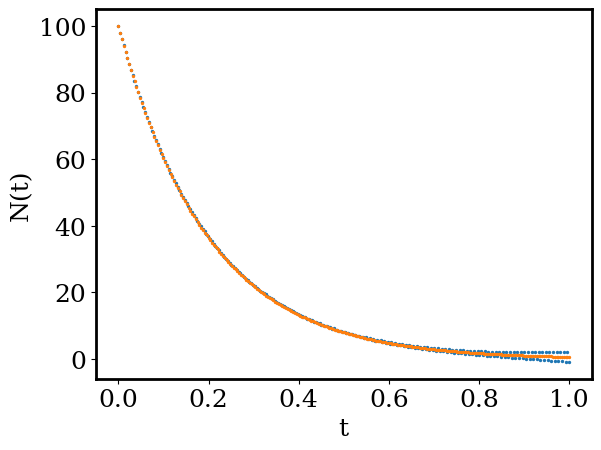

Write the Python code that produced this figure.
import numpy as np
import matplotlib.pyplot as plt
import matplotlib as mpl

tmax = 25
deltat = 0.1
steps = round(tmax/deltat)
yvals = np.empty(steps+2)
tau = 5
yvals[0] = 100
yvals[1] = yvals[0] + deltat * (-1 / tau) * yvals[0]
for i in range(steps):
    yvals[i+2] = yvals[i]+2*deltat*(-1/tau)*yvals[i+1]


yvals2 = np.empty(steps+1)
yvals2[0] = 100
for i in range(steps):
    yvals2[i+1] = yvals2[i]+deltat*(-1/tau)*yvals2[i]


exact = np.empty(steps+2)
for i in range(steps):
    exact[i+1] = yvals2[i]+deltat*(-1/tau)*yvals2[i]







# plotting
xvals = np.linspace(0,1,len(yvals))
xvals2 = np.linspace(0,1,len(yvals2))
mpl.rcParams['font.family'] = 'Serif'
plt.rcParams['font.size'] = 18
plt.rcParams['axes.linewidth'] = 2
plt.scatter(xvals, yvals, s=2, label="")

plt.scatter(xvals2, yvals2, s=2, label="")

plt.xlabel('t')  # axis labels
plt.ylabel('N(t)')
#plt.legend(loc="lower left")
plt.show()  # show plot

